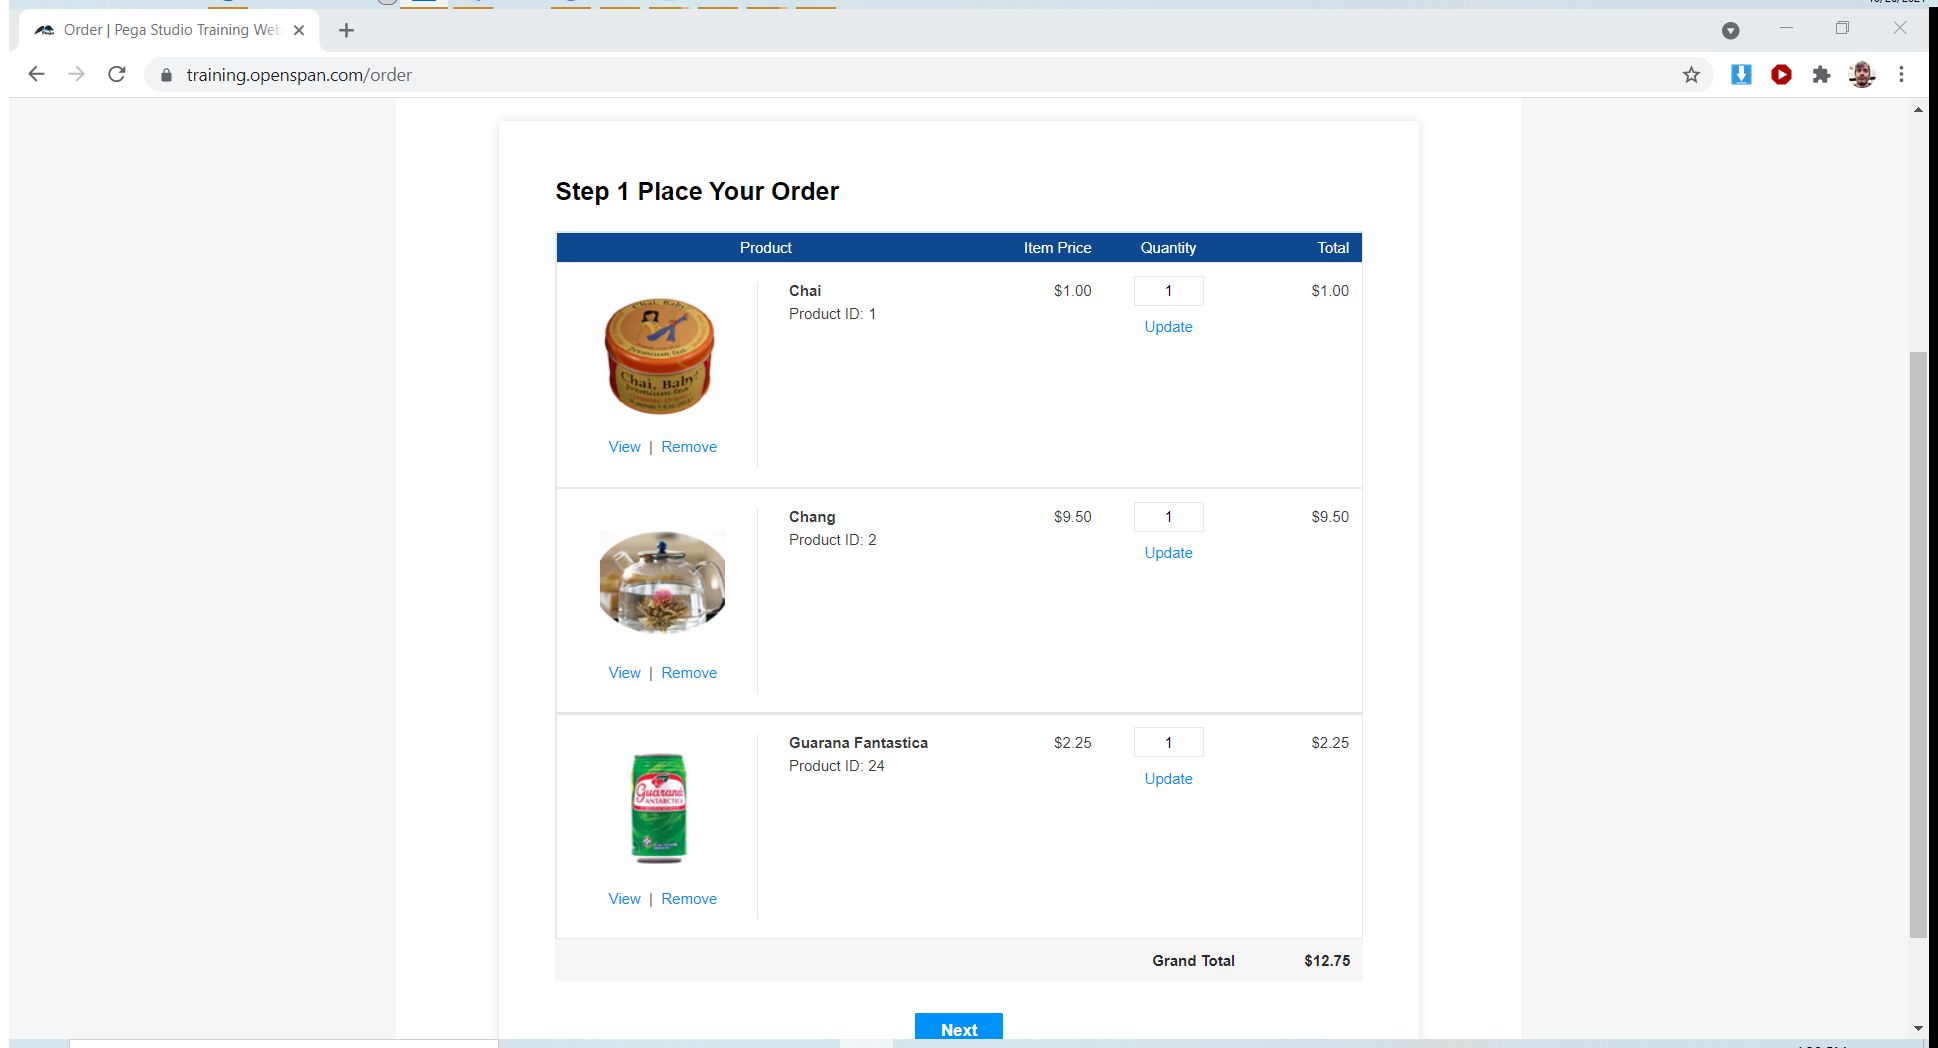
Task: Revature Project P1 - RoSA mark 2
Workflow: GetPegaTotal

Step 1: Attach Browser 'OrderPega Page' in window 'Order | Pega Studio Training Web Application' (chrome.exe)

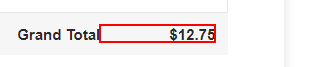
Step 2: get-text from the element 'total_value'